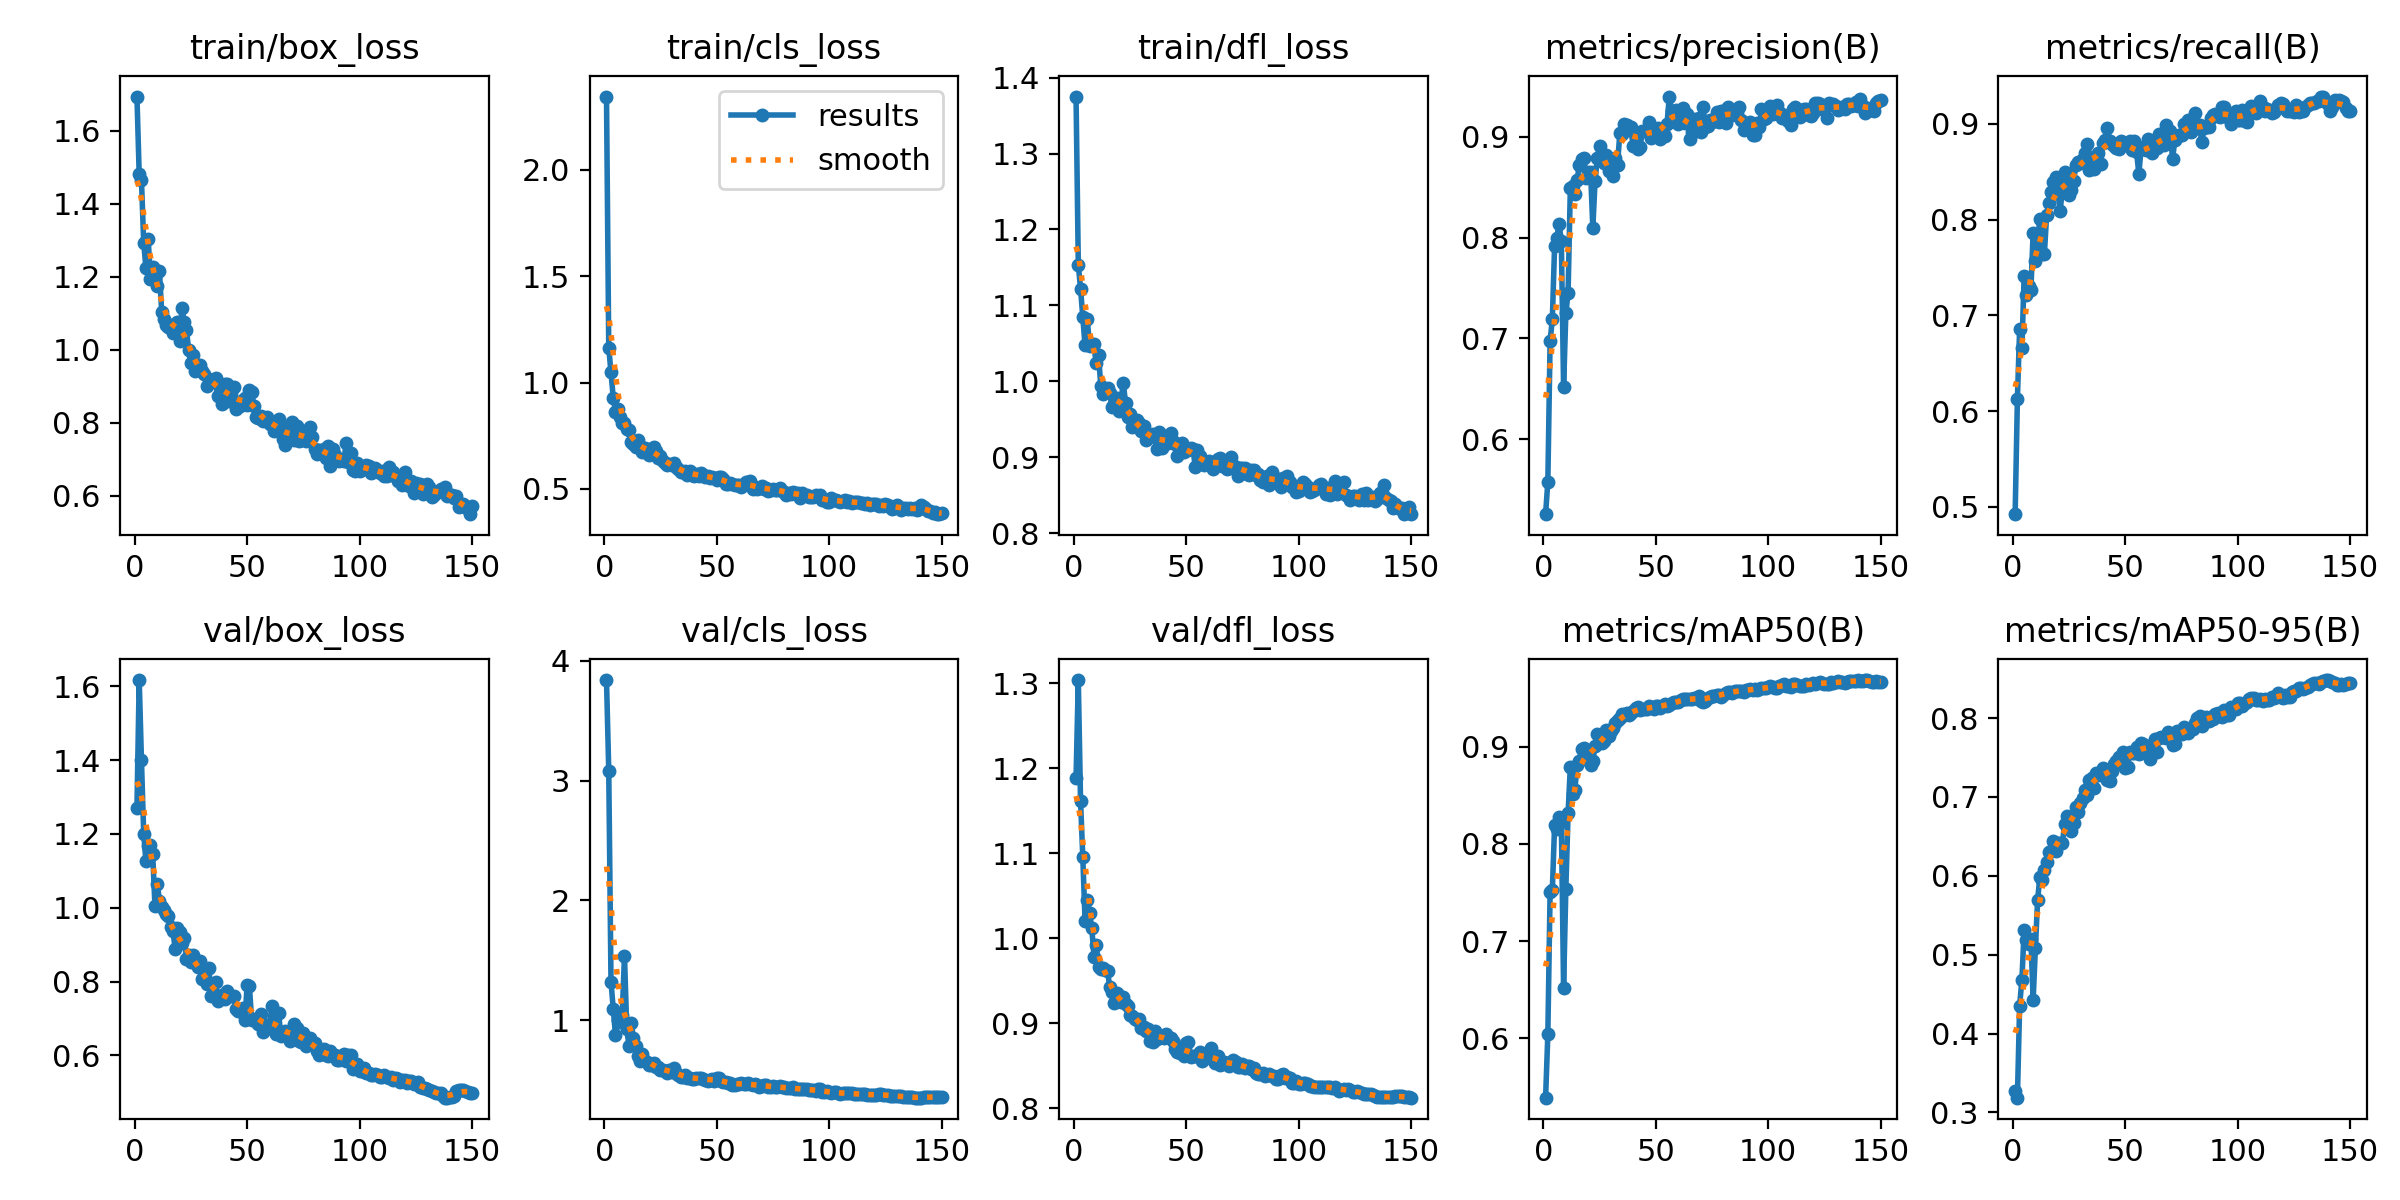

Data behind this chart, as committed beside it:
epoch, time, train/box_loss, train/cls_loss, train/dfl_loss, metrics/precision(B), metrics/recall(B), metrics/mAP50(B), metrics/mAP50-95(B), val/box_loss, val/cls_loss, val/dfl_loss, lr/pg0, lr/pg1, lr/pg2
1, 3.374, 1.694, 2.345, 1.375, 0.5257, 0.4923, 0.5389, 0.3274, 1.27, 3.84, 1.188, 0.0002, 0.0002, 0.0002
2, 5.987, 1.481, 1.165, 1.154, 0.5579, 0.6126, 0.6044, 0.3187, 1.617, 3.085, 1.304, 0.0004172, 0.0004172, 0.0004172
3, 8.661, 1.466, 1.048, 1.122, 0.6973, 0.686, 0.7503, 0.4355, 1.401, 1.319, 1.162, 0.0006316, 0.0006316, 0.0006316
4, 11.76, 1.294, 0.929, 1.084, 0.7191, 0.6654, 0.7524, 0.4682, 1.201, 1.094, 1.095, 0.000843, 0.000843, 0.000843
5, 15.42, 1.224, 0.8632, 1.047, 0.7916, 0.741, 0.819, 0.5307, 1.126, 0.8741, 1.021, 0.001051, 0.001051, 0.001051
6, 18.92, 1.303, 0.8774, 1.082, 0.7997, 0.7215, 0.8155, 0.5181, 1.168, 0.9981, 1.045, 0.001257, 0.001257, 0.001257
7, 21.46, 1.194, 0.8403, 1.046, 0.8139, 0.7306, 0.8272, 0.514, 1.171, 0.9867, 1.03, 0.00146, 0.00146, 0.00146
8, 23.54, 1.228, 0.8103, 1.049, 0.7961, 0.7265, 0.822, 0.5203, 1.147, 1.044, 1.012, 0.00166, 0.00166, 0.00166
9, 25.61, 1.201, 0.8089, 1.049, 0.6515, 0.7856, 0.6517, 0.4427, 1.005, 1.539, 0.9784, 0.001857, 0.001857, 0.001857
10, 27.73, 1.174, 0.78, 1.024, 0.7249, 0.7571, 0.7538, 0.508, 1.066, 0.9302, 0.9921, 0.001881, 0.001881, 0.001881
11, 30.18, 1.215, 0.7778, 1.035, 0.745, 0.779, 0.8313, 0.5698, 1.019, 0.7857, 0.9657, 0.001868, 0.001868, 0.001868
12, 33.35, 1.104, 0.72, 0.9938, 0.849, 0.8008, 0.8792, 0.599, 1.002, 0.9738, 0.9641, 0.001855, 0.001855, 0.001855
13, 36.63, 1.084, 0.7136, 0.9832, 0.8516, 0.7644, 0.8508, 0.5941, 0.9945, 0.8507, 0.9651, 0.001842, 0.001842, 0.001842
14, 39.23, 1.069, 0.6953, 0.9852, 0.8435, 0.7644, 0.8554, 0.6076, 0.9836, 0.7823, 0.9628, 0.001828, 0.001828, 0.001828
15, 42.07, 1.062, 0.7314, 0.9916, 0.8571, 0.8045, 0.8809, 0.6175, 0.9784, 0.7027, 0.961, 0.001815, 0.001815, 0.001815
16, 44.95, 1.067, 0.7016, 0.9849, 0.872, 0.8168, 0.8855, 0.6301, 0.9467, 0.6561, 0.9423, 0.001802, 0.001802, 0.001802
17, 48.27, 1.047, 0.6715, 0.9661, 0.8779, 0.8292, 0.8971, 0.6313, 0.9365, 0.7153, 0.9372, 0.001789, 0.001789, 0.001789
18, 50.85, 1.053, 0.6941, 0.9697, 0.8791, 0.8396, 0.898, 0.6438, 0.8881, 0.6586, 0.9243, 0.001776, 0.001776, 0.001776
19, 53.11, 1.076, 0.689, 0.9774, 0.8594, 0.8441, 0.8951, 0.6309, 0.9446, 0.6514, 0.9356, 0.001762, 0.001762, 0.001762
20, 55.42, 1.024, 0.6586, 0.9607, 0.8652, 0.8286, 0.89, 0.6415, 0.9332, 0.6237, 0.9272, 0.001749, 0.001749, 0.001749
21, 58.01, 1.116, 0.6891, 0.9753, 0.865, 0.8086, 0.8806, 0.6409, 0.9046, 0.6251, 0.9253, 0.001736, 0.001736, 0.001736
22, 60.24, 1.075, 0.6979, 0.9978, 0.8097, 0.8317, 0.8847, 0.6415, 0.9179, 0.6446, 0.9306, 0.001723, 0.001723, 0.001723
23, 62.45, 1.053, 0.6795, 0.9715, 0.8562, 0.85, 0.901, 0.6652, 0.8623, 0.6073, 0.9223, 0.00171, 0.00171, 0.00171
24, 64.86, 0.9997, 0.6476, 0.9525, 0.8794, 0.8472, 0.9134, 0.6756, 0.8719, 0.6064, 0.9197, 0.001696, 0.001696, 0.001696
25, 67.15, 0.9631, 0.6537, 0.9562, 0.8907, 0.8254, 0.9068, 0.6718, 0.8519, 0.5812, 0.9097, 0.001683, 0.001683, 0.001683
26, 69.33, 0.986, 0.6326, 0.9403, 0.88, 0.8305, 0.9036, 0.6573, 0.8726, 0.588, 0.9085, 0.00167, 0.00167, 0.00167
27, 71.63, 0.942, 0.6242, 0.9417, 0.8741, 0.8405, 0.9062, 0.6667, 0.8534, 0.5762, 0.9049, 0.001657, 0.001657, 0.001657
28, 73.91, 0.9505, 0.613, 0.949, 0.8817, 0.8564, 0.9175, 0.6872, 0.8389, 0.5623, 0.9032, 0.001644, 0.001644, 0.001644
29, 76.29, 0.9571, 0.6154, 0.9456, 0.8664, 0.8603, 0.9104, 0.6808, 0.855, 0.58, 0.905, 0.00163, 0.00163, 0.00163
30, 79, 0.9414, 0.6131, 0.9338, 0.8692, 0.8592, 0.9163, 0.6924, 0.8079, 0.5709, 0.8949, 0.001617, 0.001617, 0.001617
31, 81.52, 0.9337, 0.6232, 0.9416, 0.8611, 0.8628, 0.9191, 0.6989, 0.8096, 0.5991, 0.8959, 0.001604, 0.001604, 0.001604
32, 83.78, 0.9013, 0.6036, 0.922, 0.8784, 0.8696, 0.924, 0.709, 0.7944, 0.5613, 0.8913, 0.001591, 0.001591, 0.001591
33, 86.2, 0.92, 0.5962, 0.9263, 0.8724, 0.8792, 0.9274, 0.7018, 0.8357, 0.5453, 0.8936, 0.001578, 0.001578, 0.001578
34, 88.36, 0.9179, 0.5792, 0.9272, 0.9038, 0.8516, 0.9299, 0.721, 0.76, 0.5239, 0.8787, 0.001564, 0.001564, 0.001564
35, 90.47, 0.9154, 0.5797, 0.9307, 0.9024, 0.8601, 0.9336, 0.7233, 0.766, 0.5236, 0.8781, 0.001551, 0.001551, 0.001551
36, 92.6, 0.9227, 0.5839, 0.9265, 0.9122, 0.8524, 0.9328, 0.7116, 0.7981, 0.5423, 0.8908, 0.001538, 0.001538, 0.001538
37, 94.81, 0.873, 0.5654, 0.9108, 0.9115, 0.8642, 0.9341, 0.7302, 0.7469, 0.5156, 0.8816, 0.001525, 0.001525, 0.001525
38, 96.93, 0.8991, 0.583, 0.9326, 0.9068, 0.8695, 0.9321, 0.7277, 0.7571, 0.5154, 0.8833, 0.001512, 0.001512, 0.001512
39, 99, 0.8503, 0.5678, 0.9121, 0.9093, 0.8578, 0.9341, 0.7319, 0.7635, 0.5126, 0.884, 0.001498, 0.001498, 0.001498
40, 101.2, 0.9052, 0.5613, 0.9276, 0.8911, 0.88, 0.9366, 0.7361, 0.753, 0.5092, 0.8826, 0.001485, 0.001485, 0.001485
41, 103.3, 0.9065, 0.5687, 0.9242, 0.8987, 0.8829, 0.9396, 0.7246, 0.774, 0.5178, 0.8873, 0.001472, 0.001472, 0.001472
42, 105.4, 0.8599, 0.5603, 0.919, 0.8881, 0.8961, 0.9402, 0.7217, 0.7611, 0.5207, 0.8833, 0.001459, 0.001459, 0.001459
43, 107.4, 0.8783, 0.5748, 0.9312, 0.89, 0.8824, 0.9371, 0.7204, 0.7604, 0.5158, 0.8823, 0.001446, 0.001446, 0.001446
44, 109.5, 0.8967, 0.565, 0.9211, 0.9052, 0.8788, 0.9387, 0.7333, 0.762, 0.5099, 0.8793, 0.001432, 0.001432, 0.001432
45, 111.6, 0.8372, 0.5573, 0.917, 0.9061, 0.8769, 0.9382, 0.7411, 0.7252, 0.4988, 0.8697, 0.001419, 0.001419, 0.001419
46, 113.7, 0.8525, 0.5597, 0.9014, 0.9069, 0.8743, 0.9385, 0.7457, 0.7189, 0.4943, 0.866, 0.001406, 0.001406, 0.001406
47, 115.9, 0.8471, 0.5517, 0.9116, 0.9149, 0.8738, 0.9413, 0.7505, 0.7209, 0.498, 0.865, 0.001393, 0.001393, 0.001393
48, 118, 0.8631, 0.5544, 0.9186, 0.8987, 0.8815, 0.9408, 0.7442, 0.7279, 0.5086, 0.8674, 0.00138, 0.00138, 0.00138
49, 120.1, 0.8681, 0.5518, 0.9066, 0.9016, 0.8801, 0.9389, 0.7563, 0.6955, 0.4902, 0.8618, 0.001366, 0.001366, 0.001366
50, 122.2, 0.8492, 0.5442, 0.9095, 0.9025, 0.8783, 0.9419, 0.7363, 0.7903, 0.5206, 0.8772, 0.001353, 0.001353, 0.001353
51, 124.3, 0.8897, 0.5544, 0.91, 0.9085, 0.8781, 0.9414, 0.7385, 0.7885, 0.5208, 0.878, 0.00134, 0.00134, 0.00134
52, 126.4, 0.8846, 0.5585, 0.9124, 0.8979, 0.8815, 0.9397, 0.757, 0.6953, 0.4897, 0.8606, 0.001327, 0.001327, 0.001327
53, 128.5, 0.847, 0.549, 0.9109, 0.9052, 0.8724, 0.9419, 0.756, 0.6979, 0.4875, 0.8616, 0.001314, 0.001314, 0.001314
54, 130.6, 0.817, 0.5229, 0.887, 0.9004, 0.8817, 0.9441, 0.7553, 0.6954, 0.48, 0.8617, 0.0013, 0.0013, 0.0013
55, 132.7, 0.8119, 0.5236, 0.9091, 0.9131, 0.8706, 0.9414, 0.7628, 0.6846, 0.4733, 0.8611, 0.001287, 0.001287, 0.001287
56, 134.9, 0.8171, 0.5294, 0.9017, 0.9398, 0.8475, 0.9426, 0.7542, 0.7131, 0.4781, 0.8659, 0.001274, 0.001274, 0.001274
57, 137.3, 0.8054, 0.5223, 0.8945, 0.9259, 0.8738, 0.9444, 0.7687, 0.6623, 0.4587, 0.856, 0.001261, 0.001261, 0.001261
58, 139.6, 0.809, 0.5166, 0.8893, 0.92, 0.876, 0.9455, 0.7669, 0.671, 0.4628, 0.8577, 0.001248, 0.001248, 0.001248
59, 142, 0.8162, 0.5201, 0.8915, 0.926, 0.8728, 0.9461, 0.7628, 0.6826, 0.4678, 0.8598, 0.001234, 0.001234, 0.001234
60, 144.2, 0.7974, 0.5177, 0.8948, 0.9129, 0.884, 0.9454, 0.7639, 0.6835, 0.4653, 0.8607, 0.001221, 0.001221, 0.001221
... 90 more rows
